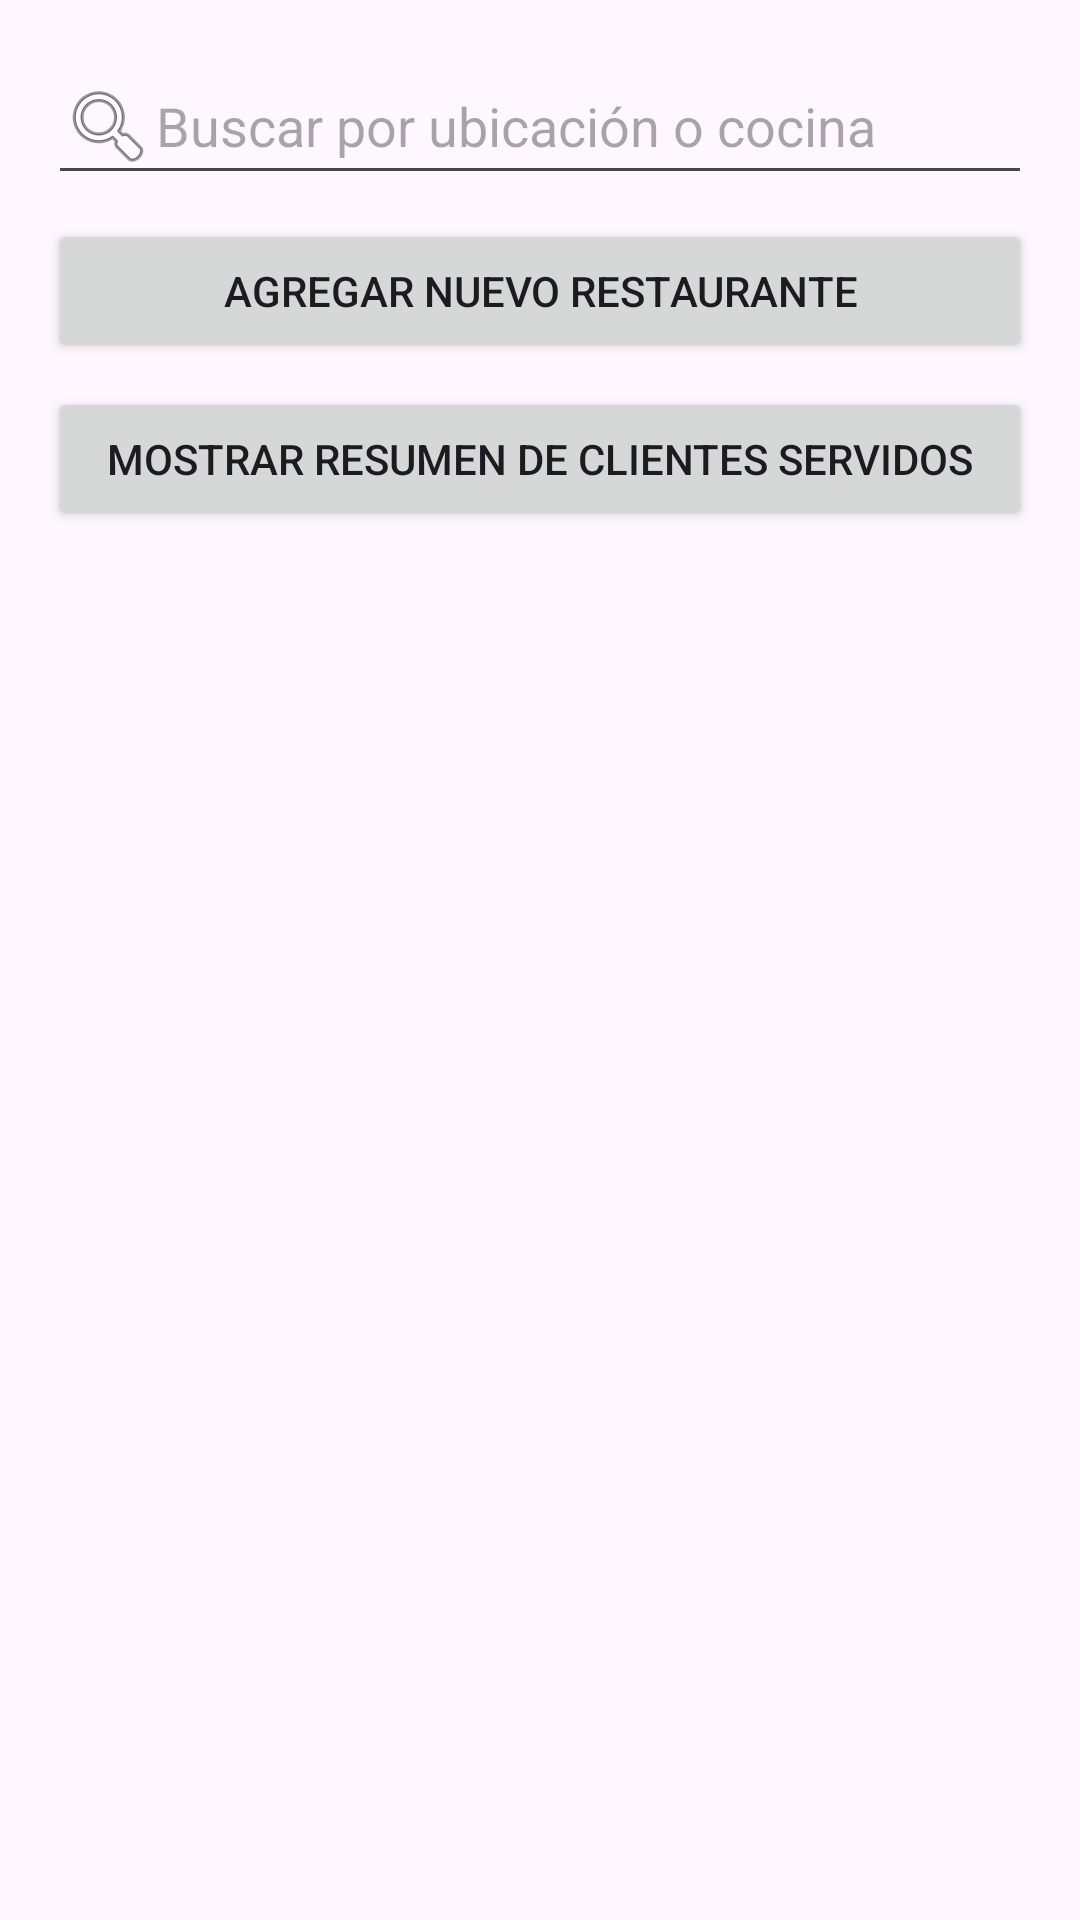

Here is an Android app screen rendered from its layout file. Give the layout XML and the strings, colors and styles it references.
<!-- AndroidManifest.xml: application theme Theme.TareaDeProgramovil -->
<!-- res/layout/activity_lista.xml -->
<?xml version="1.0" encoding="utf-8"?>
<LinearLayout
    xmlns:android="http://schemas.android.com/apk/res/android"
    android:orientation="vertical"
    android:layout_width="match_parent"
    android:layout_height="match_parent"
    android:padding="16dp">

    <EditText
        android:id="@+id/etBuscar"
        android:layout_width="match_parent"
        android:layout_height="wrap_content"
        android:hint="Buscar por ubicación o cocina"
        android:drawableLeft="@android:drawable/ic_menu_search" />

    <Button
        android:id="@+id/btnAgregarRestaurante"
        android:layout_width="match_parent"
        android:layout_height="wrap_content"
        android:text="Agregar Nuevo Restaurante"
        android:layout_marginTop="8dp"/>

    <Button
        android:id="@+id/btnResumen"
        android:layout_width="match_parent"
        android:layout_height="wrap_content"
        android:text="Mostrar resumen de clientes servidos"
        android:layout_marginTop="8dp"/>

    <androidx.recyclerview.widget.RecyclerView
        android:id="@+id/rvRestaurantes"
        android:layout_width="match_parent"
        android:layout_height="0dp"
        android:layout_weight="1"
        android:layout_marginTop="12dp"/>
</LinearLayout>
<!-- resources referenced by this layout -->
<resources>
  <style name="Theme.TareaDeProgramovil" parent="Base.Theme.TareaDeProgramovil" />
  <style name="Base.Theme.TareaDeProgramovil" parent="Theme.Material3.DayNight.NoActionBar">
          
          
      </style>
</resources>
